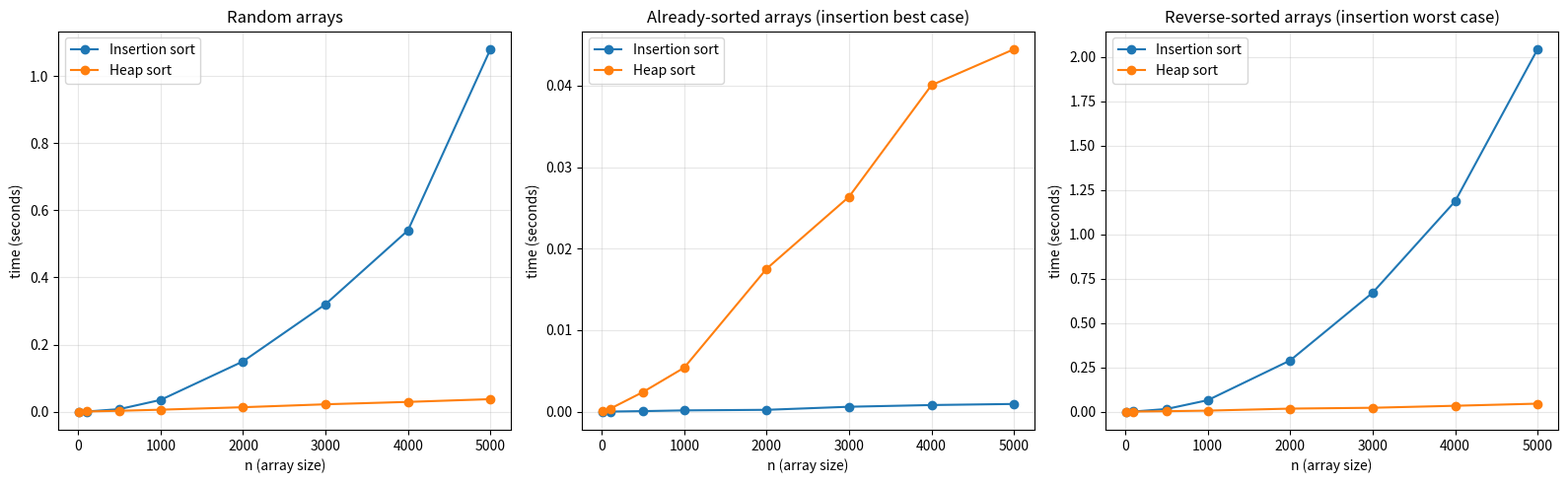

The matplotlib source for this figure:
def insertion_sort(A):
    for j in range(1, len(A)):
        key = A[j]
        i = j - 1
        while i > -1 and A[i] > key:
            A[i + 1] = A[i]
            i = i - 1
        A[i + 1] = key
    return A


test = [5, 2, 4, 6, 1, 3]
print("before:", test)
insertion_sort(test)
print("after: ", test)

def parent(i):
    return i // 2

def left(i):
    return 2 * i

def right(i):
    return 2 * i + 1


def max_heapify(A, i, heap_size):
    l = left(i)
    r = right(i)

    if l <= heap_size and A[l - 1] > A[i - 1]:
        largest = l
    else:
        largest = i

    if r <= heap_size and A[r - 1] > A[largest - 1]:
        largest = r

    if largest != i:
        A[i - 1], A[largest - 1] = A[largest - 1], A[i - 1]
        max_heapify(A, largest, heap_size)


def build_max_heap(A):
    n = len(A)
    heap_size = n
    for i in range(n // 2, 0, -1):
        max_heapify(A, i, heap_size)
    return heap_size


def heapsort(A):
    heap_size = build_max_heap(A)
    n = len(A)
    for i in range(n, 1, -1):
        A[0], A[i - 1] = A[i - 1], A[0]
        heap_size = heap_size - 1
        max_heapify(A, 1, heap_size)
    return A


test = [5, 13, 2, 25, 7, 17, 20, 8, 4]
print("before:", test)
heapsort(test)
print("after: ", test)


def insertion_sort_counted(A):
    comparisons = 0
    for j in range(1, len(A)):
        key = A[j]
        i = j - 1
        while i > -1:
            comparisons += 1
            if A[i] > key:
                A[i + 1] = A[i]
                i -= 1
            else:
                break
        A[i + 1] = key
    return comparisons


def max_heapify_counted(A, i, heap_size, counter):
    l = left(i)
    r = right(i)

    if l <= heap_size:
        counter[0] += 1
        if A[l - 1] > A[i - 1]:
            largest = l
        else:
            largest = i
    else:
        largest = i

    if r <= heap_size:
        counter[0] += 1
        if A[r - 1] > A[largest - 1]:
            largest = r

    if largest != i:
        A[i - 1], A[largest - 1] = A[largest - 1], A[i - 1]
        max_heapify_counted(A, largest, heap_size, counter)


def heapsort_counted(A):
    counter = [0]
    n = len(A)
    heap_size = n
    for i in range(n // 2, 0, -1):
        max_heapify_counted(A, i, heap_size, counter)
    for i in range(n, 1, -1):
        A[0], A[i - 1] = A[i - 1], A[0]
        heap_size -= 1
        max_heapify_counted(A, 1, heap_size, counter)
    return counter[0]


import random

random.seed(1)

for n in [10, 100, 1000, 5000]:
    a1 = [random.randint(0, 10000000) for i in range(n)]
    a2 = a1.copy()
    c1 = insertion_sort_counted(a1)
    c2 = heapsort_counted(a2)

    print(f"n = {n} | Insertion: {c1} comparisons | Heap: {c2} comparisons")


import time
import copy

def make_arrays(n, kind):
    if kind == "random":
        return [random.randint(0, 10000000) for i in range(n)]
    elif kind == "sorted":
        return list(range(n))
    else:
        return list(range(n, 0, -1))

def time_sort(sort_fn, A):
    A = A.copy()
    start = time.perf_counter()
    sort_fn(A)
    end = time.perf_counter()
    return end - start, A


random.seed(1)

sizes = [10, 100, 500, 1000, 2000, 3000, 4000, 5000]
kinds = ["random", "sorted", "reverse"]

results = {kind: {"insertion": [], "heap": []} for kind in kinds}

for kind in kinds:
    for n in sizes:
        base = make_arrays(n, kind)

        t_ins, sorted_ins = time_sort(insertion_sort, base)
        t_heap, sorted_heap = time_sort(heapsort, base)

        results[kind]["insertion"].append(t_ins)
        results[kind]["heap"].append(t_heap)

    print(f"--- {kind} ---")
    for n, t_i, t_h in zip(sizes, results[kind]["insertion"], results[kind]["heap"]):
        print(f"n={n:>5}  insertion={t_i:.6f}s   heap={t_h:.6f}s")
    print()


import matplotlib.pyplot as plt

fig, axes = plt.subplots(1, 3, figsize=(16, 5), sharey=False)

titles = {
    "random": "Random arrays",
    "sorted": "Already-sorted arrays (insertion best case)",
    "reverse": "Reverse-sorted arrays (insertion worst case)",
}

for ax, kind in zip(axes, kinds):
    ax.plot(sizes, results[kind]["insertion"], marker="o", label="Insertion sort")
    ax.plot(sizes, results[kind]["heap"], marker="o", label="Heap sort")
    ax.set_title(titles[kind])
    ax.set_xlabel("n (array size)")
    ax.set_ylabel("time (seconds)")
    ax.legend()
    ax.grid(True, alpha=0.3)

plt.tight_layout()
plt.show()
